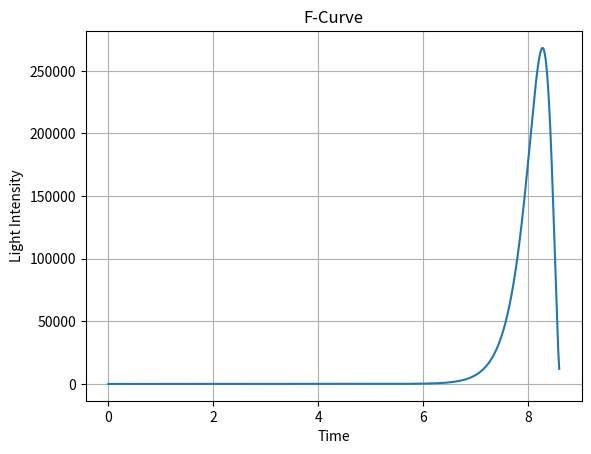

Here is the Python script that generated this plot:
import matplotlib.pyplot as plt
import numpy as np
import math

#set constants

#meteor constants
g=         9.81 #gravity
mm=        .029 #molar mass
gc=        8.134 #gas constant
SurfaceAD= .122 #density of surface air
temp=      200.0  #temp of gas in k
zet=       6.0*pow(10,6)        #latent heat coefficient
gam=       1.0    #drag coefficient
re=        6.4*pow(10,6) #distance to center of earth
ts=        .0005 #time step
density=   .005 #g/cm^3
height=     250.0 #height of meteor km
velocity=  30.0 #velocity of meteor km/s
mass=      500.0 #mass of meteor g
zu=        45*(math.pi/180) #angle of meteor in radians
lamb=1

#observer constants
Do = 100 #initial observer x distance from meteor

x=[] #plot coord
y=[]

y1=[]

i=0
v=velocity*1000 #puts into meters
m=mass
h=height*1000 #puts into meters
lightInt= 0.0 #intensity
mg=0.0 #magnitude

def newGrav ( re,height):

    return g*((re/(re+height))**2)

def AtmosphericDensity ( height):

    return SurfaceAD*math.exp((-mm*newGrav(re,height)*height)/(gc*temp))

def velo( velocity, mass, height):
    
    return -gam*math.exp((-1/3)*math.log(mass))*math.exp((-2/3)*math.log(density))*AtmosphericDensity(height)*(velocity**2)

def intensity(velocity, mass, height): #mass burned off

    return -lamb*math.exp((2/3)*math.log(mass/density))*AtmosphericDensity(height)*math.exp(3*math.log(velocity))/(2*zet)

def veloChange(velocity, mass, height):

    dv = velo(velocity,mass,height)*ts
   
    return velocity + dv

def heightChange(height):
    
    dh= v*ts*math.cos(zu)

    return height-dh

def angle(height): # was 's'

    return height/math.cos(zu)

def massChange(velocity, mass, height):

    dmdt= intensity(velocity,mass, height)
   
    return mass+dmdt*ts

def tau(velocity):

    if (velocity>16000):
        tau=.024/(velocity+8.8)
    else:
        tau=6.04*pow(10,-4)*math.exp((-.35)*math.log(velocity-8.8))

    return tau

def lum(tau, velocity, mass, height):
    
    return tau*math.exp((2/3)*math.log(mass/density))*AtmosphericDensity(height)*math.exp(5*math.log(velocity))/(4*zet)

def magnitude(lum, angle):

    return -14.01-2.5*math.log(lum/math.sqrt(angle))/math.log(10)


def Simulate(velocity, mass, height):
     
     return

while (v>=1000 and m>=.5):

    dv= velo(v,m,h)*ts #change in velocity
    v= v+dv #new velocity

    dh= v*ts*math.cos(zu) #change in height
    h=h-dh #new height
  
    dd=h/math.cos(zu) #s is distance traveled by meteor in x direction

    Df=Do-dd #new x distrance from observer

    D=math.sqrt((h**2)+(Df**2)) # direct distance from observer (hypotenuse) 
  
    dmdt= intensity(v,m,h) #change in mass
   
    m=m+dmdt*ts #new mass
    

    if (v>16000): #sets meteor coefficient tau
        tau=.024/(v+8.8)
    else:
        tau=6.04*pow(10,-4)*math.exp((-.35)*math.log(v-8.8))

    lightInt = tau*math.exp((2/3)*math.log(m/density))*AtmosphericDensity(h)*math.exp(5*math.log(v))/(4*zet)
 
    mg = (-14.01-2.5*math.log(lightInt/dd**2)/math.log(10)) #apaprent magnitude
    #mgo=

    y.append(lightInt) #adds light intensity result to the array
    x.append(ts* i) #multiplies time step by times the while loop runs to find time then saves this

    y1.append(m)

    i+=1
    #print ("velocity= ",v," Mass= ",m," Height= ",h," Is= ",lightInt," Mg= ",mg)

print ("velocity= ",v," Mass= ",m," Height= ",h," Is= ",lightInt," Mg= ",mg)

print(i)
plt.ylabel('Light Intensity')
plt.xlabel('Time')
plt.grid(True)
plt.title('F-Curve')

plt.plot(x[0:i], y[0:i])
plt.show()



